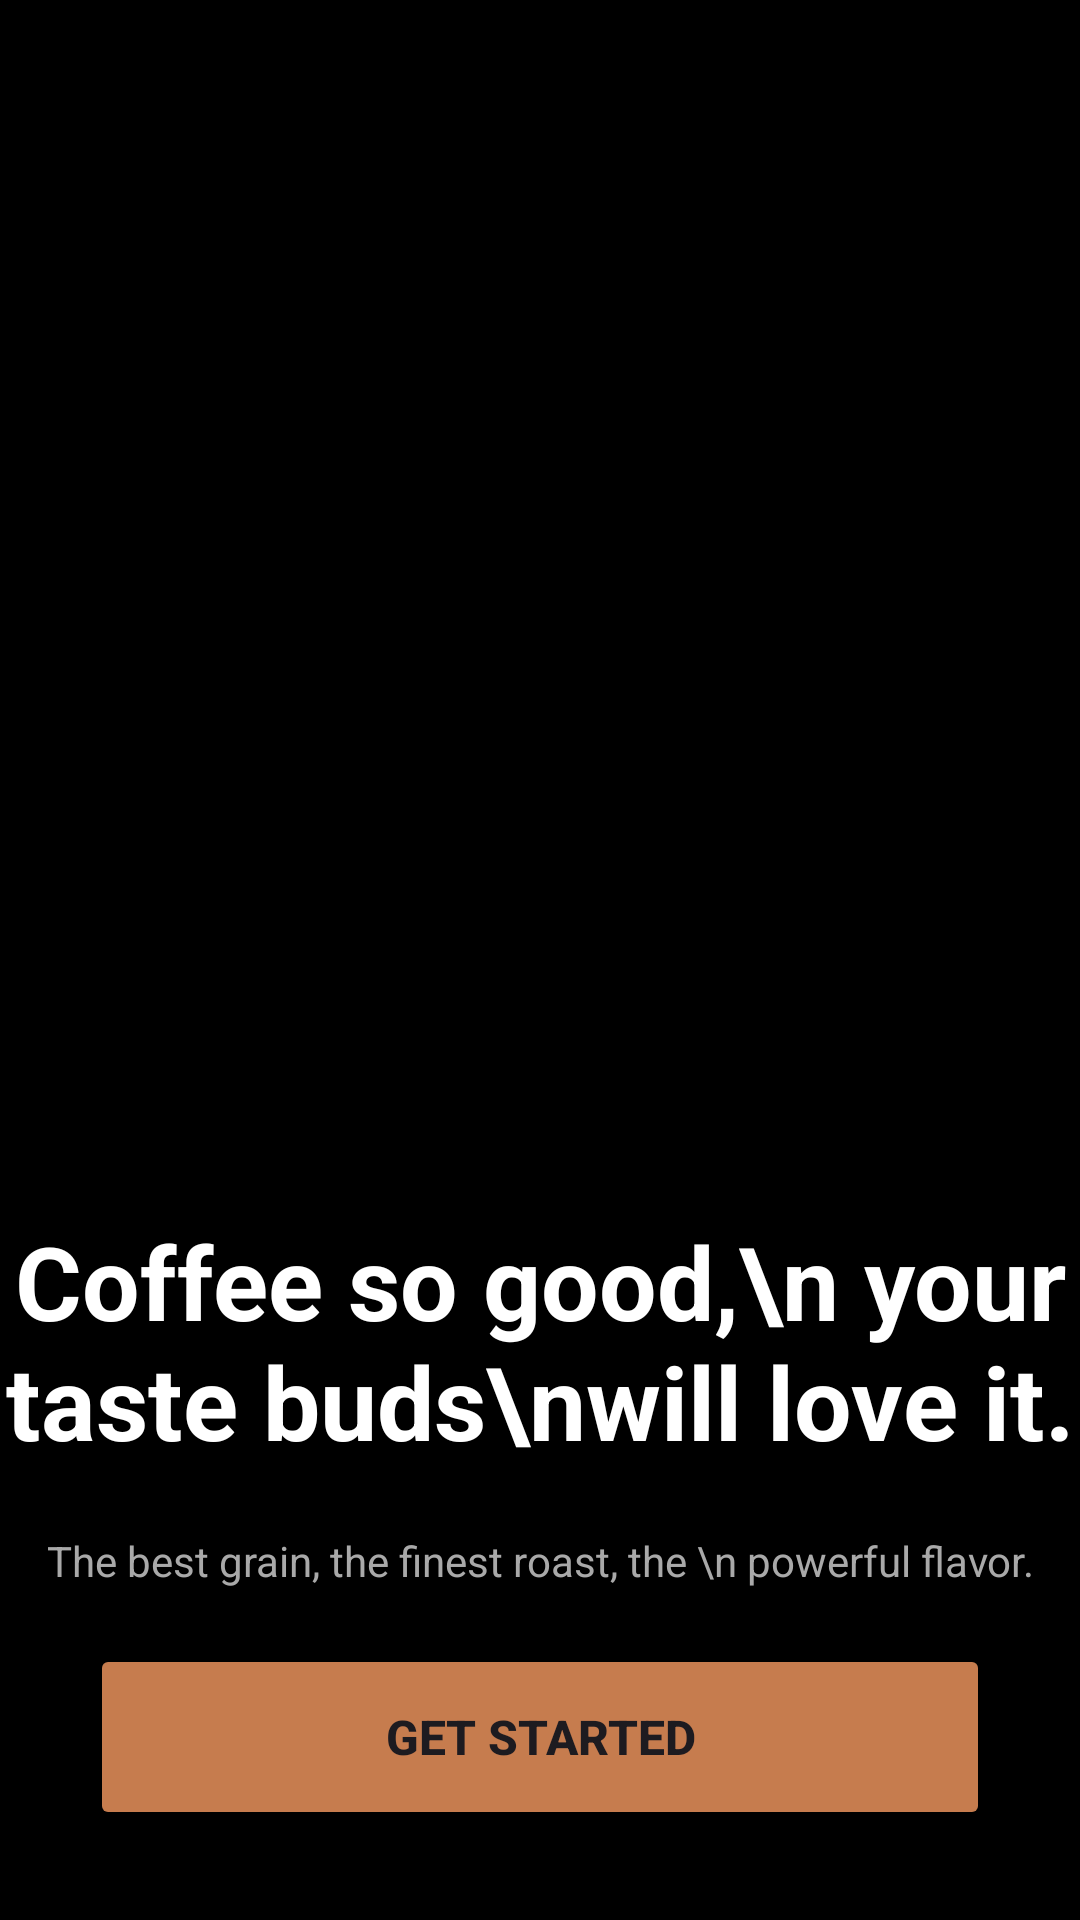

Produce the Android XML layout that renders to this screen, including the resource entries it uses.
<!-- AndroidManifest.xml: application theme Theme.CoffeeMarket -->
<!-- res/layout/activity_dashboard.xml -->
<?xml version="1.0" encoding="utf-8"?>
<androidx.constraintlayout.widget.ConstraintLayout xmlns:android="http://schemas.android.com/apk/res/android"
    xmlns:app="http://schemas.android.com/apk/res-auto"
    xmlns:tools="http://schemas.android.com/tools"
    android:layout_width="match_parent"
    android:layout_height="match_parent"
    tools:context=".DashboardActivity"
    android:background="@color/white"

    >

    <androidx.constraintlayout.widget.ConstraintLayout
        android:id="@+id/topCons"
        android:layout_width="match_parent"
        android:layout_height="0dp"
        app:layout_constraintTop_toTopOf="parent"
        app:layout_constraintBottom_toTopOf="@+id/bottomCons"
        android:background="@color/black"
        >
        <ImageView
            android:layout_width="match_parent"
            android:layout_height="match_parent"
            android:src="@drawable/dashboard"
            android:scaleType="centerCrop"
            />
    </androidx.constraintlayout.widget.ConstraintLayout>

    <androidx.constraintlayout.widget.ConstraintLayout
        android:id="@+id/bottomCons"
        android:layout_width="match_parent"
        android:layout_height="0dp"
        app:layout_constraintTop_toBottomOf="@+id/topCons"
        app:layout_constraintBottom_toBottomOf="parent"
        app:layout_constraintHeight="180dp"
        android:background="@color/black"
        >

        <TextView
            android:id="@+id/descriptionTextView"
            android:layout_width="match_parent"
            android:layout_height="wrap_content"
            app:layout_constraintTop_toTopOf="parent"
            android:layout_marginTop="40dp"
            app:layout_constraintBottom_toTopOf="@id/startButton"
            android:layout_marginBottom="8dp"
            android:text="The best grain, the finest roast, the \n powerful flavor."
            android:textSize="14sp"
            android:textColor="#A9A9A9"
            android:textAlignment="center">


        </TextView>

        <Button
            android:id="@+id/startButton"
            android:layout_width="0dp"
            android:layout_height="0dp"
            app:layout_constraintStart_toStartOf="parent"
            app:layout_constraintEnd_toEndOf="parent"
            app:layout_constraintBottom_toBottomOf="parent"
            app:layout_constraintHeight="62dp"
            android:layout_marginBottom="30dp"
            app:cornerRadius="16dp"
            android:text="Get Started"
            android:backgroundTint="#C67C4E"
            android:layout_marginHorizontal="30dp"
            android:textSize="16sp"
            android:textStyle="bold"
            android:layout_marginTop="24dp"
            >

        </Button>

    </androidx.constraintlayout.widget.ConstraintLayout>

    <TextView
        android:id="@+id/titleTextView"
        android:layout_width="match_parent"
        android:layout_height="wrap_content"
        app:layout_constraintBottom_toTopOf ="@id/bottomCons"
        android:layout_marginBottom="-30dp"
        android:text="Coffee so good,\n your taste buds\nwill love it."
        android:textSize="34sp"
        android:textStyle="bold"
        android:textColor="@color/white"
        android:textAlignment="center"
        tools:ignore="NotSibling">

    </TextView>



</androidx.constraintlayout.widget.ConstraintLayout>
<!-- resources referenced by this layout -->
<resources>
  <style name="Theme.CoffeeMarket" parent="Base.Theme.CoffeeMarket" />
  <style name="Base.Theme.CoffeeMarket" parent="Theme.Material3.DayNight.NoActionBar">
          
          
      </style>
  <!-- not gathered from this repository: default colours our renderer supplied (Android Studio template values) -->
  <color name="black">#FF000000</color>
  <color name="white">#FFFFFFFF</color>
</resources>
